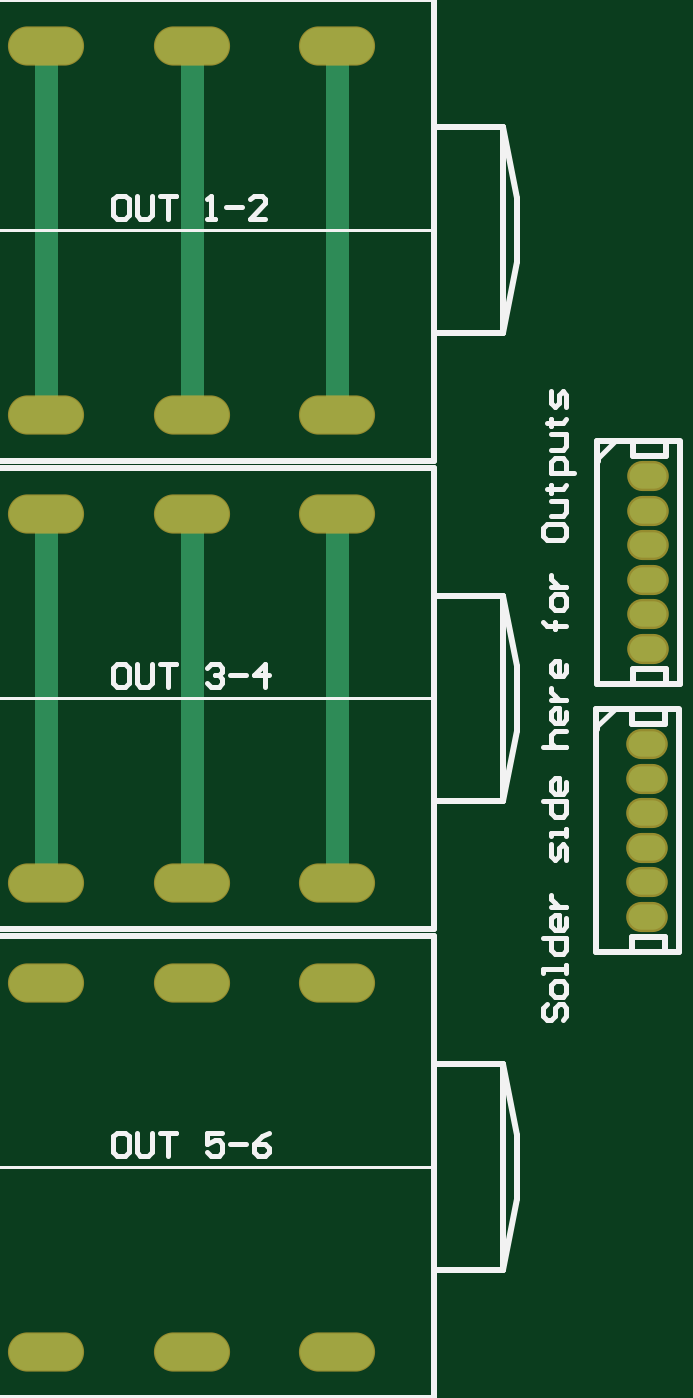
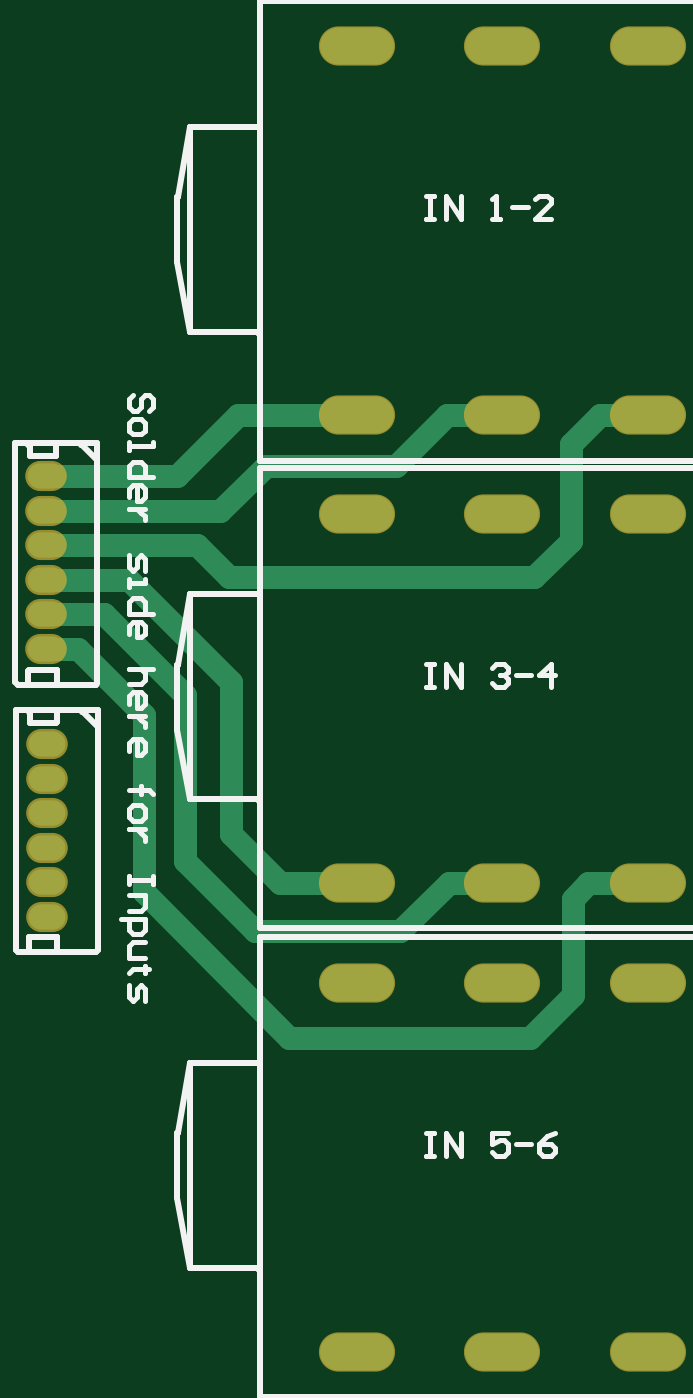
Circuit board: 10 layer files. Board 26.1 x 56.6 mm.
- drill: Jacks-RoundHoles.TXT (205 bytes)
- drill: Jacks-SlotHoles.TXT (798 bytes)
- bottom_copper: Jacks.GBL (2088 bytes)
- bottom_silk: Jacks.GBO (6140 bytes)
- paste: Jacks.GBP (266 bytes)
- bottom_mask: Jacks.GBS (899 bytes)
- top_copper: Jacks.GTL (1124 bytes)
- top_silk: Jacks.GTO (7379 bytes)
- paste: Jacks.GTP (270 bytes)
- top_mask: Jacks.GTS (898 bytes)

=== drill: Jacks-RoundHoles.TXT ===
M48
;Layer_Color=9474304
;FILE_FORMAT=2:5
INCH,LZ
;TYPE=PLATED
T1F00S00C0.02756
%
T01
X04359Y0271673
Y0277578
Y0283484
Y0289389
Y0295294
Y03012
X0436Y03174
Y0323306
Y0329211
Y0335117
Y0341022
Y0346927
M30

=== drill: Jacks-SlotHoles.TXT ===
M48
;Layer_Color=9474304
;FILE_FORMAT=2:5
INCH,LZ
;TYPE=PLATED
T2F00S00C0.03150
%
G90
G05
T02
G00X0330835Y0197508
M15
G01X0335953
M16
G00X0355638Y0197508
M15
G01X0360756
M16
G00X0380441Y0197508
M15
G01X0385559
M16
G00X037985Y02605
M15
G01X038615
M16
G00X0380444Y02775
M15
G01X0385562
M16
G00X0355641Y02775
M15
G01X0360759
M16
G00X0355047Y02605
M15
G01X0361347
M16
G00X0330244Y02605
M15
G01X0336544
M16
G00X0330838Y02775
M15
G01X0335956
M16
G00X0330247Y0340492
M15
G01X0336547
M16
G00X0330835Y03574
M15
G01X0335953
M16
G00X0355638Y03574
M15
G01X0360756
M16
G00X035505Y0340492
M15
G01X036135
M16
G00X0379853Y0340492
M15
G01X0386153
M16
G00X0380441Y03574
M15
G01X0385559
M16
G00X037985Y0420392
M15
G01X038615
M16
G00X0355047Y0420392
M15
G01X0361347
M16
G00X0330244Y0420392
M15
G01X0336544
M16
M17
M30

=== bottom_copper: Jacks.GBL ===
G04*
G04 #@! TF.GenerationSoftware,Altium Limited,Altium Designer,21.8.1 (53)*
G04*
G04 Layer_Physical_Order=2*
G04 Layer_Color=16711680*
%FSLAX25Y25*%
%MOIN*%
G70*
G04*
G04 #@! TF.SameCoordinates,10585E3A-A503-4201-9872-C8A2A9F9218C*
G04*
G04*
G04 #@! TF.FilePolarity,Positive*
G04*
G01*
G75*
%ADD15C,0.03937*%
%ADD16O,0.12598X0.06299*%
%ADD17O,0.06299X0.04331*%
D15*
X398582Y348718D02*
X406278Y341022D01*
X367600Y357400D02*
X376282Y348718D01*
X398582D01*
X400358Y269258D02*
X412400Y281300D01*
X375574Y269258D02*
X400358D01*
X367333Y277500D02*
X375574Y269258D01*
X358200Y277500D02*
X367333D01*
X358197Y357400D02*
X367600D01*
X419400Y306200D02*
X430600Y317400D01*
X333397Y277500D02*
X333497Y277400D01*
X419400Y276000D02*
Y306200D01*
X346200Y258300D02*
X353400Y251100D01*
X430600Y317400D02*
X436000D01*
X346200Y258300D02*
Y274800D01*
X333497Y277400D02*
X343600D01*
X346200Y274800D01*
X353400Y251100D02*
X394500D01*
X419400Y276000D01*
X412400Y309500D02*
X426205Y323306D01*
X436000D01*
X412400Y281300D02*
Y309500D01*
X396100Y277500D02*
X404500Y285900D01*
Y311800D01*
X421911Y329211D02*
X436000D01*
X383003Y277500D02*
X396100D01*
X404500Y311800D02*
X421911Y329211D01*
X404900Y329700D02*
X410317Y335117D01*
X346500Y335900D02*
Y352400D01*
X352700Y329700D02*
X404900D01*
X346500Y335900D02*
X352700Y329700D01*
X333394Y357400D02*
X341500D01*
X346500Y352400D01*
X410317Y335117D02*
X436000D01*
X406278Y341022D02*
X436000D01*
X413772Y346927D02*
X436000D01*
X403300Y357400D02*
X413772Y346927D01*
X383000Y357400D02*
X403300D01*
D16*
X333394D02*
D03*
Y420392D02*
D03*
X358197Y357400D02*
D03*
X383000D02*
D03*
Y420392D02*
D03*
X358197D02*
D03*
X333397Y277500D02*
D03*
Y340492D02*
D03*
X358200Y277500D02*
D03*
X383003D02*
D03*
Y340492D02*
D03*
X358200D02*
D03*
X333394Y197508D02*
D03*
Y260500D02*
D03*
X358197Y197508D02*
D03*
X383000D02*
D03*
Y260500D02*
D03*
X358197D02*
D03*
D17*
X435900Y301200D02*
D03*
Y295294D02*
D03*
Y289389D02*
D03*
Y283484D02*
D03*
Y277578D02*
D03*
Y271673D02*
D03*
X436000Y346927D02*
D03*
Y341022D02*
D03*
Y335117D02*
D03*
Y329211D02*
D03*
Y323306D02*
D03*
Y317400D02*
D03*
M02*

=== bottom_silk: Jacks.GBO ===
G04*
G04 #@! TF.GenerationSoftware,Altium Limited,Altium Designer,21.8.1 (53)*
G04*
G04 Layer_Color=32896*
%FSLAX25Y25*%
%MOIN*%
G70*
G04*
G04 #@! TF.SameCoordinates,10585E3A-A503-4201-9872-C8A2A9F9218C*
G04*
G04*
G04 #@! TF.FilePolarity,Positive*
G04*
G01*
G75*
%ADD11C,0.01000*%
%ADD12C,0.00800*%
D11*
X317000Y189750D02*
X399500D01*
Y268250D01*
X317000D02*
X399500D01*
X317000Y189750D02*
Y268250D01*
X399500Y246750D02*
X411500D01*
Y211750D02*
Y246750D01*
X400000Y211750D02*
X411500D01*
X399500Y211250D02*
X400000Y211750D01*
X411500D02*
X413621Y223666D01*
X413649Y234763D01*
X413500Y234750D02*
X413649Y234763D01*
X411500Y246750D02*
X413500Y234750D01*
X317000Y269750D02*
X399500D01*
Y348250D01*
X317000D02*
X399500D01*
X317000Y269750D02*
Y348250D01*
X399500Y326750D02*
X411500D01*
Y291750D02*
Y326750D01*
X400000Y291750D02*
X411500D01*
X399500Y291250D02*
X400000Y291750D01*
X411500D02*
X413621Y303666D01*
X413649Y314763D01*
X413500Y314750D02*
X413649Y314763D01*
X411500Y326750D02*
X413500Y314750D01*
X411500Y406500D02*
X413500Y394500D01*
X413649Y394513D01*
X413621Y383416D02*
X413649Y394513D01*
X411500Y371500D02*
X413621Y383416D01*
X399500Y371000D02*
X400000Y371500D01*
X411500D01*
Y406500D01*
X399500D02*
X411500D01*
X317000Y349500D02*
Y428000D01*
X399500D01*
Y349500D02*
Y428000D01*
X317000Y349500D02*
X399500D01*
X427300Y352600D02*
X441300D01*
Y311700D02*
Y352600D01*
X440900Y311300D02*
X441300Y311700D01*
X427600Y311300D02*
X440900D01*
X427300Y311600D02*
X427600Y311300D01*
X427300Y311600D02*
Y352600D01*
Y349300D02*
Y349700D01*
X429900Y352300D02*
X430000D01*
X427300Y349700D02*
X429900Y352300D01*
X434300Y350500D02*
Y352600D01*
Y350500D02*
X434400Y350400D01*
X438800D01*
Y352000D01*
X439100Y352300D01*
X434250Y311300D02*
Y313850D01*
X434300Y313800D01*
X439000D01*
X439100Y313700D01*
Y311300D02*
Y313700D01*
X439000Y265700D02*
Y268100D01*
X438900Y268200D02*
X439000Y268100D01*
X434200Y268200D02*
X438900D01*
X434150Y268250D02*
X434200Y268200D01*
X434150Y265700D02*
Y268250D01*
X438700Y306400D02*
X439000Y306700D01*
X438700Y304800D02*
Y306400D01*
X434300Y304800D02*
X438700D01*
X434200Y304900D02*
X434300Y304800D01*
X434200Y304900D02*
Y307000D01*
X427200Y304100D02*
X429800Y306700D01*
X429900D01*
X427200Y303700D02*
Y304100D01*
Y266000D02*
Y307000D01*
Y266000D02*
X427500Y265700D01*
X440800D01*
X441200Y266100D01*
Y307000D01*
X427200D02*
X441200D01*
D12*
X371200Y394799D02*
X369867D01*
X370534D01*
Y390800D01*
X371200D01*
X369867D01*
X367868D02*
Y394799D01*
X365202Y390800D01*
Y394799D01*
X359870Y390800D02*
X358537D01*
X359204D01*
Y394799D01*
X359870Y394132D01*
X356538Y392799D02*
X353872D01*
X349873Y390800D02*
X352539D01*
X349873Y393466D01*
Y394132D01*
X350540Y394799D01*
X351873D01*
X352539Y394132D01*
X371203Y314899D02*
X369870D01*
X370536D01*
Y310900D01*
X371203D01*
X369870D01*
X367871D02*
Y314899D01*
X365205Y310900D01*
Y314899D01*
X359873Y314232D02*
X359207Y314899D01*
X357874D01*
X357207Y314232D01*
Y313566D01*
X357874Y312899D01*
X358540D01*
X357874D01*
X357207Y312233D01*
Y311566D01*
X357874Y310900D01*
X359207D01*
X359873Y311566D01*
X355875Y312899D02*
X353209D01*
X349876Y310900D02*
Y314899D01*
X351876Y312899D01*
X349210D01*
X371200Y234907D02*
X369867D01*
X370534D01*
Y230908D01*
X371200D01*
X369867D01*
X367868D02*
Y234907D01*
X365202Y230908D01*
Y234907D01*
X357205D02*
X359870D01*
Y232907D01*
X358537Y233574D01*
X357871D01*
X357205Y232907D01*
Y231574D01*
X357871Y230908D01*
X359204D01*
X359870Y231574D01*
X355872Y232907D02*
X353206D01*
X349207Y234907D02*
X350540Y234240D01*
X351873Y232907D01*
Y231574D01*
X351206Y230908D01*
X349873D01*
X349207Y231574D01*
Y232241D01*
X349873Y232907D01*
X351873D01*
X418535Y358034D02*
X417868Y358701D01*
Y360034D01*
X418535Y360700D01*
X419201D01*
X419868Y360034D01*
Y358701D01*
X420534Y358034D01*
X421201D01*
X421867Y358701D01*
Y360034D01*
X421201Y360700D01*
X421867Y356035D02*
Y354702D01*
X421201Y354035D01*
X419868D01*
X419201Y354702D01*
Y356035D01*
X419868Y356701D01*
X421201D01*
X421867Y356035D01*
Y352703D02*
Y351370D01*
Y352036D01*
X417868D01*
Y352703D01*
Y346705D02*
X421867D01*
Y348704D01*
X421201Y349370D01*
X419868D01*
X419201Y348704D01*
Y346705D01*
X421867Y343372D02*
Y344705D01*
X421201Y345372D01*
X419868D01*
X419201Y344705D01*
Y343372D01*
X419868Y342706D01*
X420534D01*
Y345372D01*
X419201Y341373D02*
X421867D01*
X420534D01*
X419868Y340706D01*
X419201Y340040D01*
Y339373D01*
X421867Y333376D02*
Y331376D01*
X421201Y330710D01*
X420534Y331376D01*
Y332709D01*
X419868Y333376D01*
X419201Y332709D01*
Y330710D01*
X421867Y329377D02*
Y328044D01*
Y328710D01*
X419201D01*
Y329377D01*
X417868Y323379D02*
X421867D01*
Y325378D01*
X421201Y326045D01*
X419868D01*
X419201Y325378D01*
Y323379D01*
X421867Y320046D02*
Y321379D01*
X421201Y322046D01*
X419868D01*
X419201Y321379D01*
Y320046D01*
X419868Y319380D01*
X420534D01*
Y322046D01*
X417868Y314048D02*
X421867D01*
X419868D01*
X419201Y313382D01*
Y312049D01*
X419868Y311383D01*
X421867D01*
Y308050D02*
Y309383D01*
X421201Y310050D01*
X419868D01*
X419201Y309383D01*
Y308050D01*
X419868Y307384D01*
X420534D01*
Y310050D01*
X419201Y306051D02*
X421867D01*
X420534D01*
X419868Y305384D01*
X419201Y304718D01*
Y304052D01*
X421867Y300053D02*
Y301386D01*
X421201Y302052D01*
X419868D01*
X419201Y301386D01*
Y300053D01*
X419868Y299387D01*
X420534D01*
Y302052D01*
X421867Y293388D02*
X418535D01*
X419868D01*
Y294055D01*
Y292722D01*
Y293388D01*
X418535D01*
X417868Y292722D01*
X421867Y290056D02*
Y288723D01*
X421201Y288057D01*
X419868D01*
X419201Y288723D01*
Y290056D01*
X419868Y290723D01*
X421201D01*
X421867Y290056D01*
X419201Y286724D02*
X421867D01*
X420534D01*
X419868Y286057D01*
X419201Y285391D01*
Y284724D01*
X417868Y278726D02*
Y277394D01*
Y278060D01*
X421867D01*
Y278726D01*
Y277394D01*
Y275394D02*
X419201D01*
Y273395D01*
X419868Y272728D01*
X421867D01*
X423200Y271395D02*
X419201D01*
Y269396D01*
X419868Y268730D01*
X421201D01*
X421867Y269396D01*
Y271395D01*
X419201Y267397D02*
X421201D01*
X421867Y266730D01*
Y264731D01*
X419201D01*
X418535Y262732D02*
X419201D01*
Y263398D01*
Y262065D01*
Y262732D01*
X421201D01*
X421867Y262065D01*
Y260066D02*
Y258066D01*
X421201Y257400D01*
X420534Y258066D01*
Y259399D01*
X419868Y260066D01*
X419201Y259399D01*
Y257400D01*
M02*

=== paste: Jacks.GBP ===
G04*
G04 #@! TF.GenerationSoftware,Altium Limited,Altium Designer,21.8.1 (53)*
G04*
G04 Layer_Color=128*
%FSLAX25Y25*%
%MOIN*%
G70*
G04*
G04 #@! TF.SameCoordinates,10585E3A-A503-4201-9872-C8A2A9F9218C*
G04*
G04*
G04 #@! TF.FilePolarity,Positive*
G04*
G01*
G75*
M02*

=== bottom_mask: Jacks.GBS ===
G04*
G04 #@! TF.GenerationSoftware,Altium Limited,Altium Designer,21.8.1 (53)*
G04*
G04 Layer_Color=16711935*
%FSLAX25Y25*%
%MOIN*%
G70*
G04*
G04 #@! TF.SameCoordinates,10585E3A-A503-4201-9872-C8A2A9F9218C*
G04*
G04*
G04 #@! TF.FilePolarity,Negative*
G04*
G01*
G75*
%ADD13O,0.12998X0.06699*%
%ADD14O,0.07099X0.05131*%
D13*
X333394Y357400D02*
D03*
Y420392D02*
D03*
X358197Y357400D02*
D03*
X383000D02*
D03*
Y420392D02*
D03*
X358197D02*
D03*
X333397Y277500D02*
D03*
Y340492D02*
D03*
X358200Y277500D02*
D03*
X383003D02*
D03*
Y340492D02*
D03*
X358200D02*
D03*
X333394Y197508D02*
D03*
Y260500D02*
D03*
X358197Y197508D02*
D03*
X383000D02*
D03*
Y260500D02*
D03*
X358197D02*
D03*
D14*
X435900Y301200D02*
D03*
Y295294D02*
D03*
Y289389D02*
D03*
Y283484D02*
D03*
Y277578D02*
D03*
Y271673D02*
D03*
X436000Y346927D02*
D03*
Y341022D02*
D03*
Y335117D02*
D03*
Y329211D02*
D03*
Y323306D02*
D03*
Y317400D02*
D03*
M02*

=== top_copper: Jacks.GTL ===
G04*
G04 #@! TF.GenerationSoftware,Altium Limited,Altium Designer,21.8.1 (53)*
G04*
G04 Layer_Physical_Order=1*
G04 Layer_Color=255*
%FSLAX25Y25*%
%MOIN*%
G70*
G04*
G04 #@! TF.SameCoordinates,10585E3A-A503-4201-9872-C8A2A9F9218C*
G04*
G04*
G04 #@! TF.FilePolarity,Positive*
G04*
G01*
G75*
%ADD15C,0.03937*%
%ADD16O,0.12598X0.06299*%
%ADD17O,0.06299X0.04331*%
D15*
X333397Y277500D02*
Y340492D01*
X358200Y277500D02*
Y340492D01*
X383003Y277500D02*
Y340492D01*
X383000Y357400D02*
Y420392D01*
X358197Y357400D02*
Y420392D01*
X333394Y357400D02*
Y420392D01*
D16*
Y357400D02*
D03*
Y420392D02*
D03*
X358197Y357400D02*
D03*
X383000D02*
D03*
Y420392D02*
D03*
X358197D02*
D03*
X333397Y277500D02*
D03*
Y340492D02*
D03*
X358200Y277500D02*
D03*
X383003D02*
D03*
Y340492D02*
D03*
X358200D02*
D03*
X333394Y197508D02*
D03*
Y260500D02*
D03*
X358197Y197508D02*
D03*
X383000D02*
D03*
Y260500D02*
D03*
X358197D02*
D03*
D17*
X435900Y301200D02*
D03*
Y295294D02*
D03*
Y289389D02*
D03*
Y283484D02*
D03*
Y277578D02*
D03*
Y271673D02*
D03*
X436000Y346927D02*
D03*
Y341022D02*
D03*
Y335117D02*
D03*
Y329211D02*
D03*
Y323306D02*
D03*
Y317400D02*
D03*
M02*

=== top_silk: Jacks.GTO (7379 bytes, source omitted) ===
=== paste: Jacks.GTP ===
G04*
G04 #@! TF.GenerationSoftware,Altium Limited,Altium Designer,21.8.1 (53)*
G04*
G04 Layer_Color=8421504*
%FSLAX25Y25*%
%MOIN*%
G70*
G04*
G04 #@! TF.SameCoordinates,10585E3A-A503-4201-9872-C8A2A9F9218C*
G04*
G04*
G04 #@! TF.FilePolarity,Positive*
G04*
G01*
G75*
M02*

=== top_mask: Jacks.GTS ===
G04*
G04 #@! TF.GenerationSoftware,Altium Limited,Altium Designer,21.8.1 (53)*
G04*
G04 Layer_Color=8388736*
%FSLAX25Y25*%
%MOIN*%
G70*
G04*
G04 #@! TF.SameCoordinates,10585E3A-A503-4201-9872-C8A2A9F9218C*
G04*
G04*
G04 #@! TF.FilePolarity,Negative*
G04*
G01*
G75*
%ADD13O,0.12998X0.06699*%
%ADD14O,0.07099X0.05131*%
D13*
X333394Y357400D02*
D03*
Y420392D02*
D03*
X358197Y357400D02*
D03*
X383000D02*
D03*
Y420392D02*
D03*
X358197D02*
D03*
X333397Y277500D02*
D03*
Y340492D02*
D03*
X358200Y277500D02*
D03*
X383003D02*
D03*
Y340492D02*
D03*
X358200D02*
D03*
X333394Y197508D02*
D03*
Y260500D02*
D03*
X358197Y197508D02*
D03*
X383000D02*
D03*
Y260500D02*
D03*
X358197D02*
D03*
D14*
X435900Y301200D02*
D03*
Y295294D02*
D03*
Y289389D02*
D03*
Y283484D02*
D03*
Y277578D02*
D03*
Y271673D02*
D03*
X436000Y346927D02*
D03*
Y341022D02*
D03*
Y335117D02*
D03*
Y329211D02*
D03*
Y323306D02*
D03*
Y317400D02*
D03*
M02*

